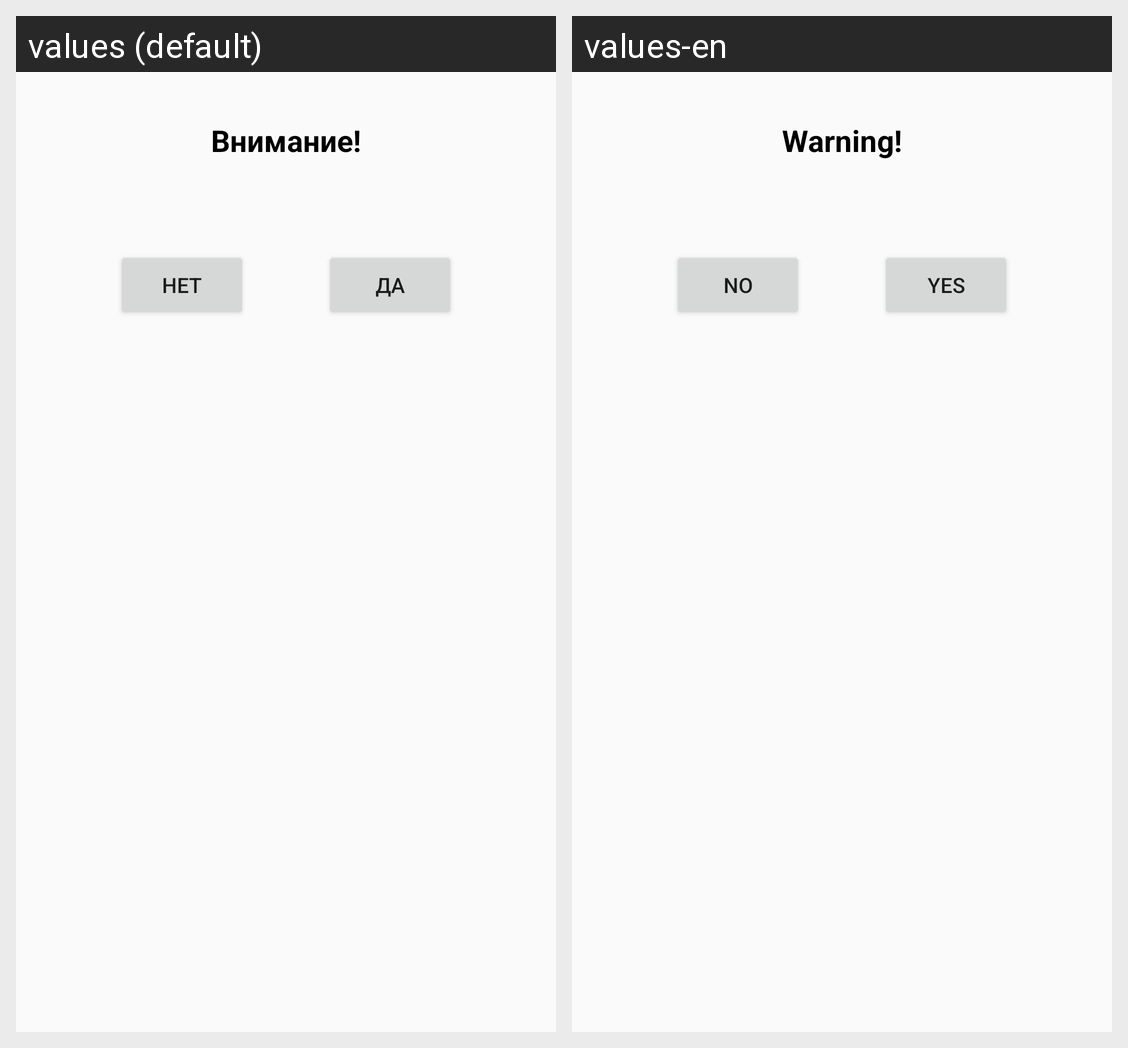

Strings drawn on this Android screen and how each of the app's shown locales translates them:
Android screen res/layout/dialog_custom.xml rendered under 2 locales, left to right: values (default), values-en. Device: Nexus 5 (rendered at 1080×1920; each locale shown at half size, 540×960, under a caption strip naming it); theme AppTheme.
Strings drawn on this screen, with the default value and each locale's value (text and hints the layout hard-codes, and strings that could not be matched under every locale, appear in the picture but are not listed):

dialog_header
  values: Внимание!
  values-en: Warning!

dialog_button_no
  values: Нет
  values-en: No

dialog_button_yes
  values: Да
  values-en: Yes
